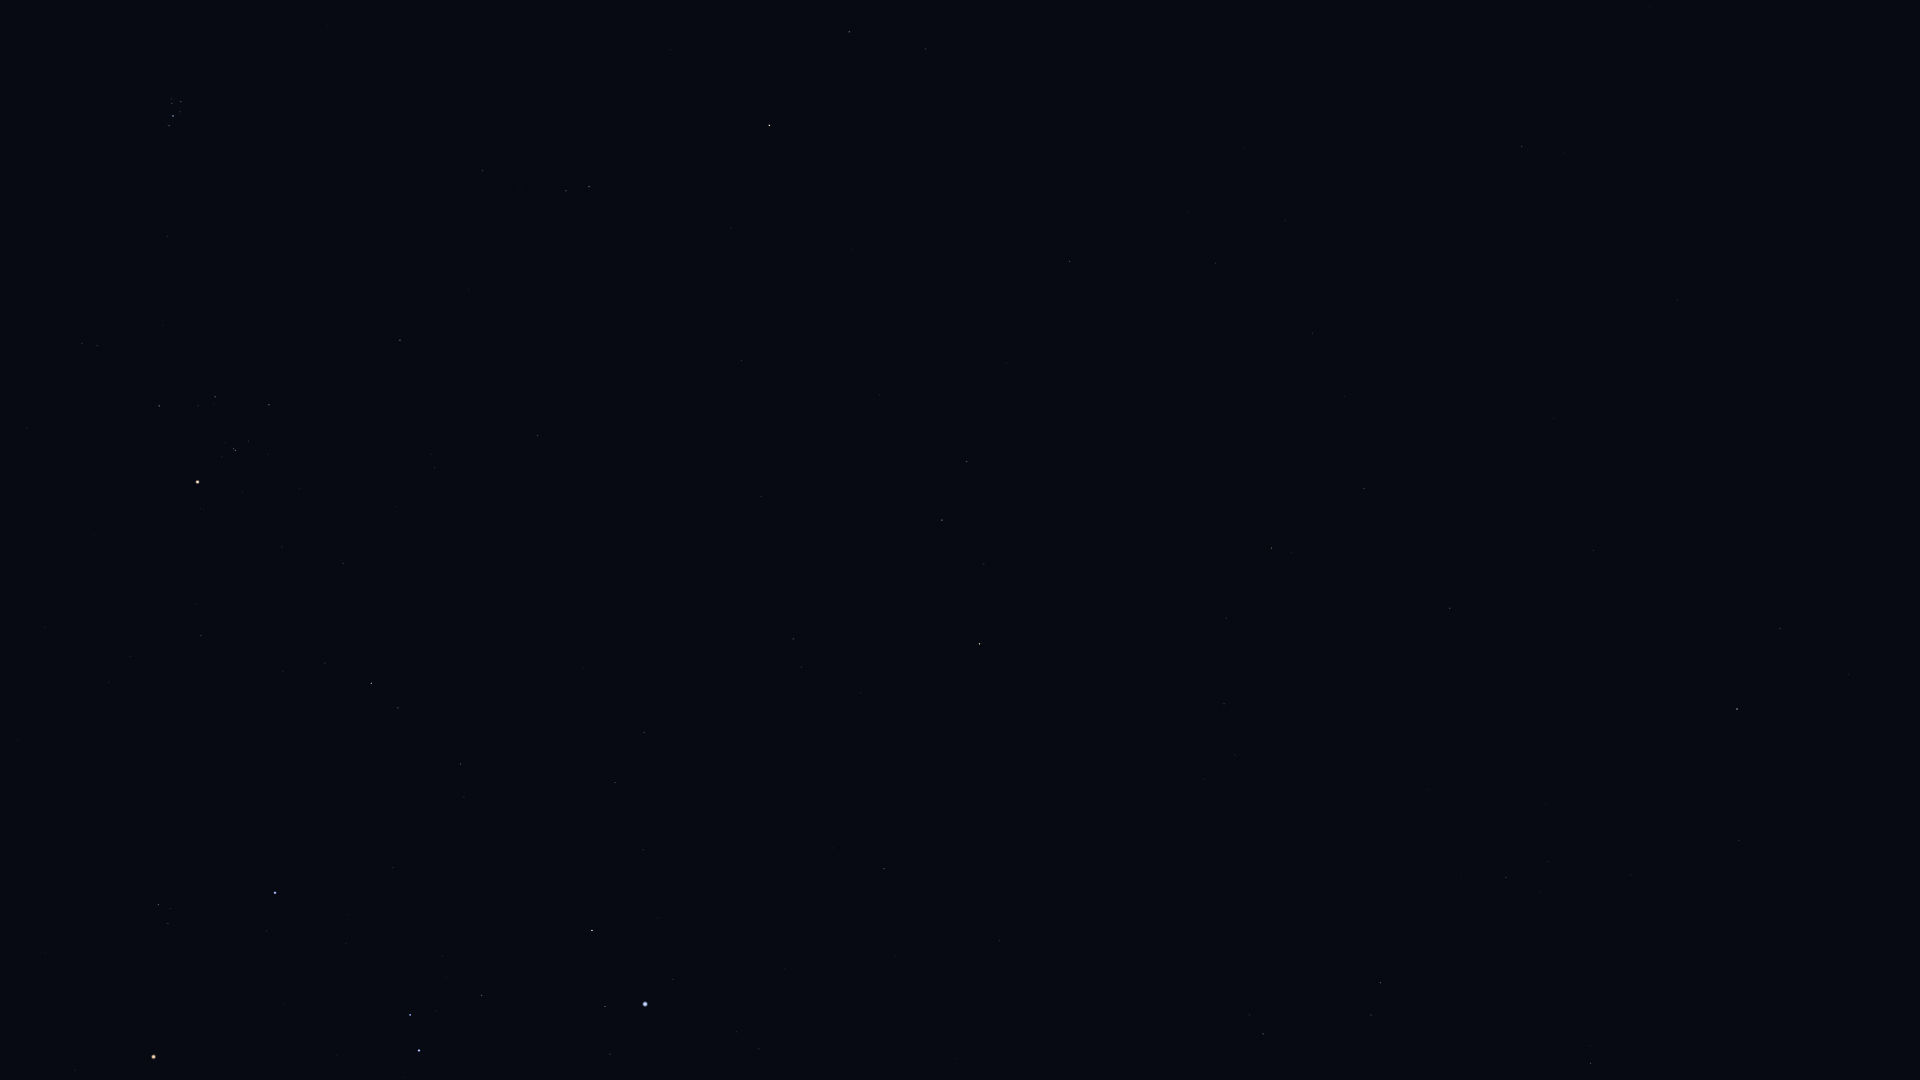

The file beside this chart, header and first rows:
Star_ID, Name, X, Y
12413, HIP 12413, 1848, 674
12486, HIP 12486, 1780, 629
12706, Kaffaljidhma, 849, 32
12843, HIP 12843, 1312, 333
12961, Koeia, 1403, 404
13147, HIP 13147, 1593, 550
15474, Angetenar, 1345, 396
13701, Azha, 1070, 261
13847, Acamar, 1737, 709
14135, Menkar, 769, 125
13993, Ayeyarwady, 1311, 439
14146, HIP 14146, 1364, 488
14879, Dalim, 1450, 608
15197, Zibal, 1006, 363
15510, HIP 15510, 1739, 841
15578, Intan, 1528, 713
15900, HIP 15900, 589, 187
16537, Ran, 967, 461
16611, HIP 16611, 1226, 618
17378, Rana, 942, 520
17489, Celaeno, 177, 99
17499, Electra, 181, 102
17531, Taygeta, 171, 99
17573, Maia, 172, 103
17579, Asterope, 167, 101
17608, Merope, 180, 112
17651, HIP 17651, 1224, 704
17702, Alcyone, 173, 116
17797, HIP 17797, 1541, 891
17851, Pleione, 167, 125
17874, HIP 17874, 1506, 877
18543, Zaurak, 979, 644
18724, HIP 18724, 400, 340
19587, Beid, 793, 639
19747, HIP 19747, 1591, 1063
19849, Keid, 801, 667
20205, Prima Hyadum, 269, 405
20455, Secunda Hyadum, 215, 397
21248, Beemim, 1371, 1015
20648, HIP 20648, 198, 405
20889, Ain, 159, 406
20894, Chamukuy, 235, 450
21109, Hoggar, 482, 609
21393, Theemin, 1263, 1034
21421, Aldebaran, 198, 482
21444, HIP 21444, 644, 732
21594, Sceptrum, 884, 868
21881, HIP 21881, 27, 428
22109, HIP 22109, 615, 782
22449, Tabit, 371, 683
22491, Mouhoun, 1083, 1044
22701, HIP 22701, 643, 850
22730, HIP 22730, 462, 758
23875, Cursa, 592, 930
24244, HIP 24244, 737, 1032
24327, HIP 24327, 759, 1049
24436, Rigel, 645, 1004
25336, Bellatrix, 275, 893
25930, Mintaka, 410, 1015
26207, Meissa, 158, 904
... 3 more rows
